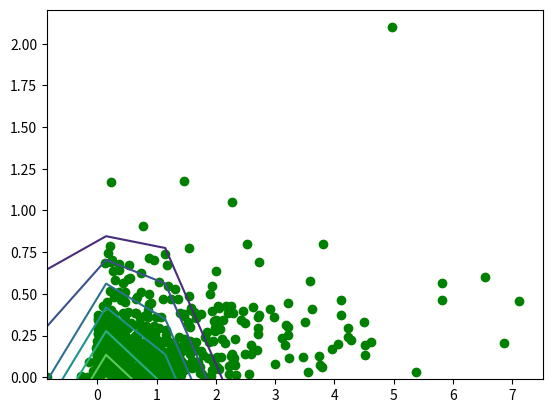

This figure's Python source:
# coding:utf-8
import numpy as np

from scipy.stats import multivariate_normal


class UT(object):
    def __init__(self):
        self.N = 2
        alpha, beta, kappa = 1, 0, 1

        self.scaling_param = alpha ** 2 * (self.N + kappa) - self.N

        self.wm, self.wc = self.get_weights(alpha, beta)

    def get_weights(self, alpha, beta):
        """Computes weights for unscented transform.

        returns the mean weight and covariance weight in a tuple.

        Parameters
        ----------
        alpha : float
            scaling parameter.

        beta : float
            scaling parameter.

        Returns
        -------
        wm : ndarray, shape = (2 * state_dim + 1)
            weight for mean.
        wc : ndarray, shape = (2 * state_dim + 1)
            weigth for covariance.
        """
        wm = np.empty(2 * self.N + 1)
        wc = np.empty(2 * self.N + 1)
        wm[0] = self.scaling_param / (self.N + self.scaling_param)
        wm[1:] = 1 / (2 * (self.N + self.scaling_param))

        wc[0] = self.scaling_param / (self.N + self.scaling_param) + (1 - alpha ** 2 + beta)
        wc[1:] = 1 / (2 * (self.N + self.scaling_param))

        return wm, wc

    def get_sigma_points(self, mu, P):
        # calc sigma points
        sigma_points = [mu]
        root_P = np.linalg.cholesky(P)

        for i in range(self.N):
            sigma_points.append(mu + (self.N + self.scaling_param) ** 0.5 * root_P[:, i])

        for i in range(self.N):
            sigma_points.append(mu - (self.N + self.scaling_param) ** 0.5 * root_P[:, i])
        sigma_points = np.array(sigma_points)

        return sigma_points

    def unscented_transform(self, mean, covariance, propagate_function):
        """Computes unscented transform of a set of sigma points and weights

        returns the mean and covariance in a tuple.

        Parameters
        ----------
        mean : ndarray, shape = (state_dim)

        covariance : ndarray, shape = (state_dim, state_dim)

        propagate_function : function
            Function that computes the sigmapoints

        Returns
        -------
        transformed_mean : ndarray, shape = (dimension of propagate function)
            Mean of the sigma points after passing through the transform.

        transformed_covariance : ndarray, shape =(dimension of propagate function,dimension of propagate function)
            covariance of the sigma points after passing throgh the transform.

        """
        sigma_points = self.get_sigma_points(mean, covariance)
        # propagete
        propagated_sigma_points = []
        for i in range(self.N * 2 + 1):
            propagated_sigma_points.append(propagate_function(sigma_points[i]))
        propagated_sigma_points = np.array(propagated_sigma_points)

        transformed_mean = np.zeros(propagated_sigma_points.shape[1])
        transformed_covariance = np.zeros([propagated_sigma_points.shape[1], propagated_sigma_points.shape[1]])

        for i in range(0, 2 * self.N + 1):
            transformed_mean += self.wm[i] * propagated_sigma_points[i, :]

        for i in range(0, 2 * self.N + 1):
            transformed_covariance += self.wc[i] * np.outer(propagated_sigma_points[i] - transformed_mean,
                                                            propagated_sigma_points[i] - transformed_mean)

        return transformed_mean, transformed_covariance


def g(X):
    return np.r_[X[0] ** 3, X[1] ** 3] / 100


if __name__ == "__main__":
    ut = UT()

    mu = np.array([3, 2])
    P = np.array([[4, 1], [1, 1]])

    X = np.random.multivariate_normal(mu, P, size=1000)
    Y = []
    for x in X:
        Y.append(g(x))

    Y = np.array(Y)
    print(Y.shape)
    transformed_mu, transformed_cov = ut.unscented_transform(mu, P, g)

    x, y = np.mgrid[np.min(Y[:, 0]):np.max(Y[:, 0]):1, np.min(Y[:, 1]):np.max(Y[:, 1]):1]

    pos = np.empty(x.shape + (2,))
    pos[:, :, 0] = x
    pos[:, :, 1] = y

    print(g(mu), transformed_mu)
    rv = multivariate_normal(transformed_mu, transformed_cov)
    import matplotlib.pyplot as plt

    plt.contour(x, y, rv.pdf(pos))

    plt.scatter(transformed_mu[0], transformed_mu[1], c="g")
    plt.scatter(Y[:, 0], Y[:, 1], c="g")
    plt.show()
